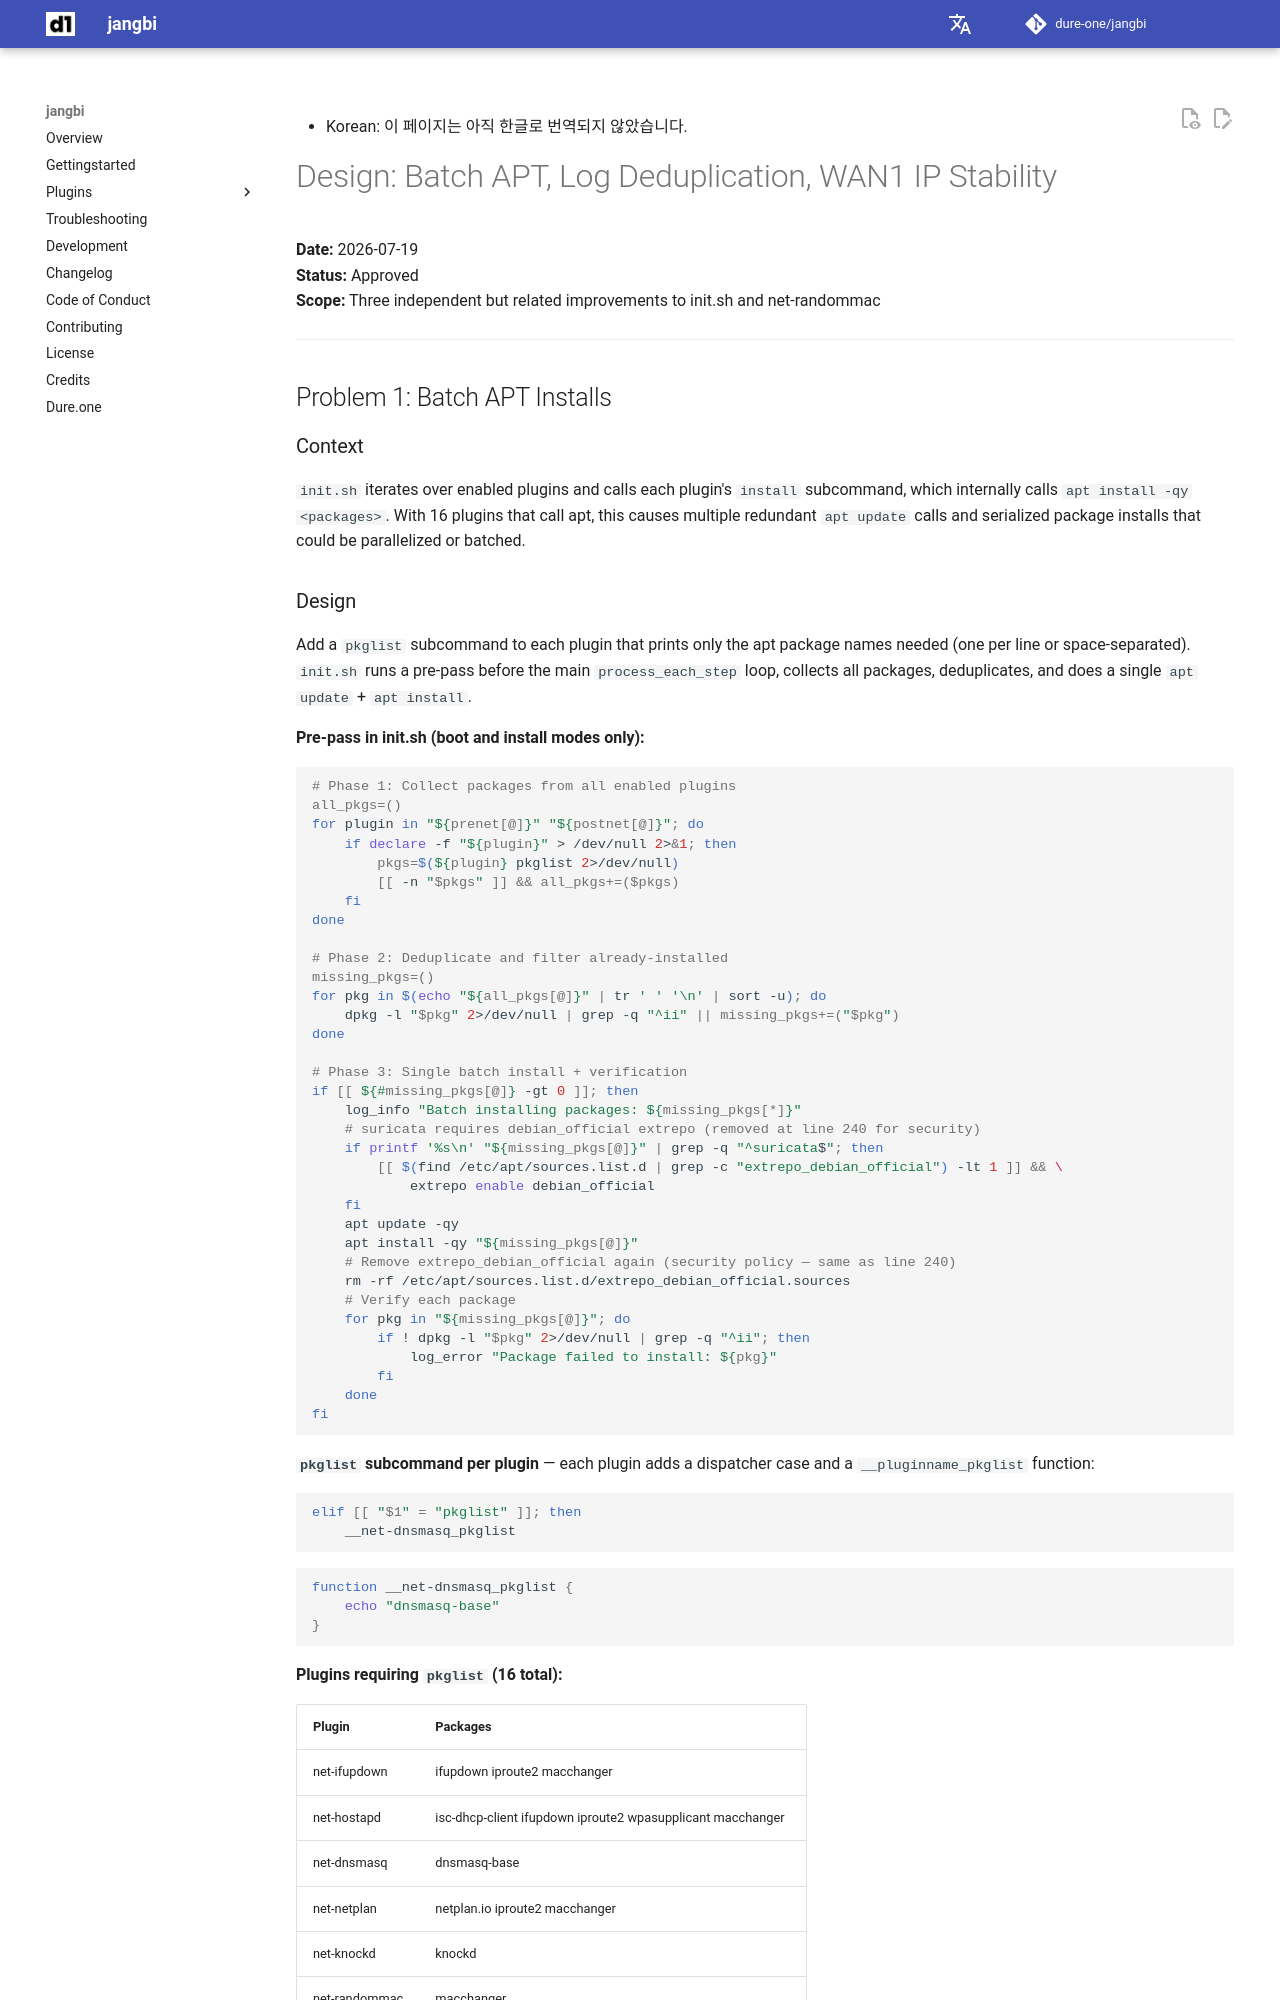

repository: dure-one/jangbi · page: superpowers/specs/2026-07-19-batch-apt-log-wan1-design/index.html · generator: mkdocs

# Design: Batch APT, Log Deduplication, WAN1 IP Stability

**Date:** 2026-07-19  
**Status:** Approved  
**Scope:** Three independent but related improvements to init.sh and net-randommac

---

## Problem 1: Batch APT Installs

### Context

`init.sh` iterates over enabled plugins and calls each plugin's `install` subcommand, which internally calls `apt install -qy <packages>`. With 16 plugins that call apt, this causes multiple redundant `apt update` calls and serialized package installs that could be parallelized or batched.
